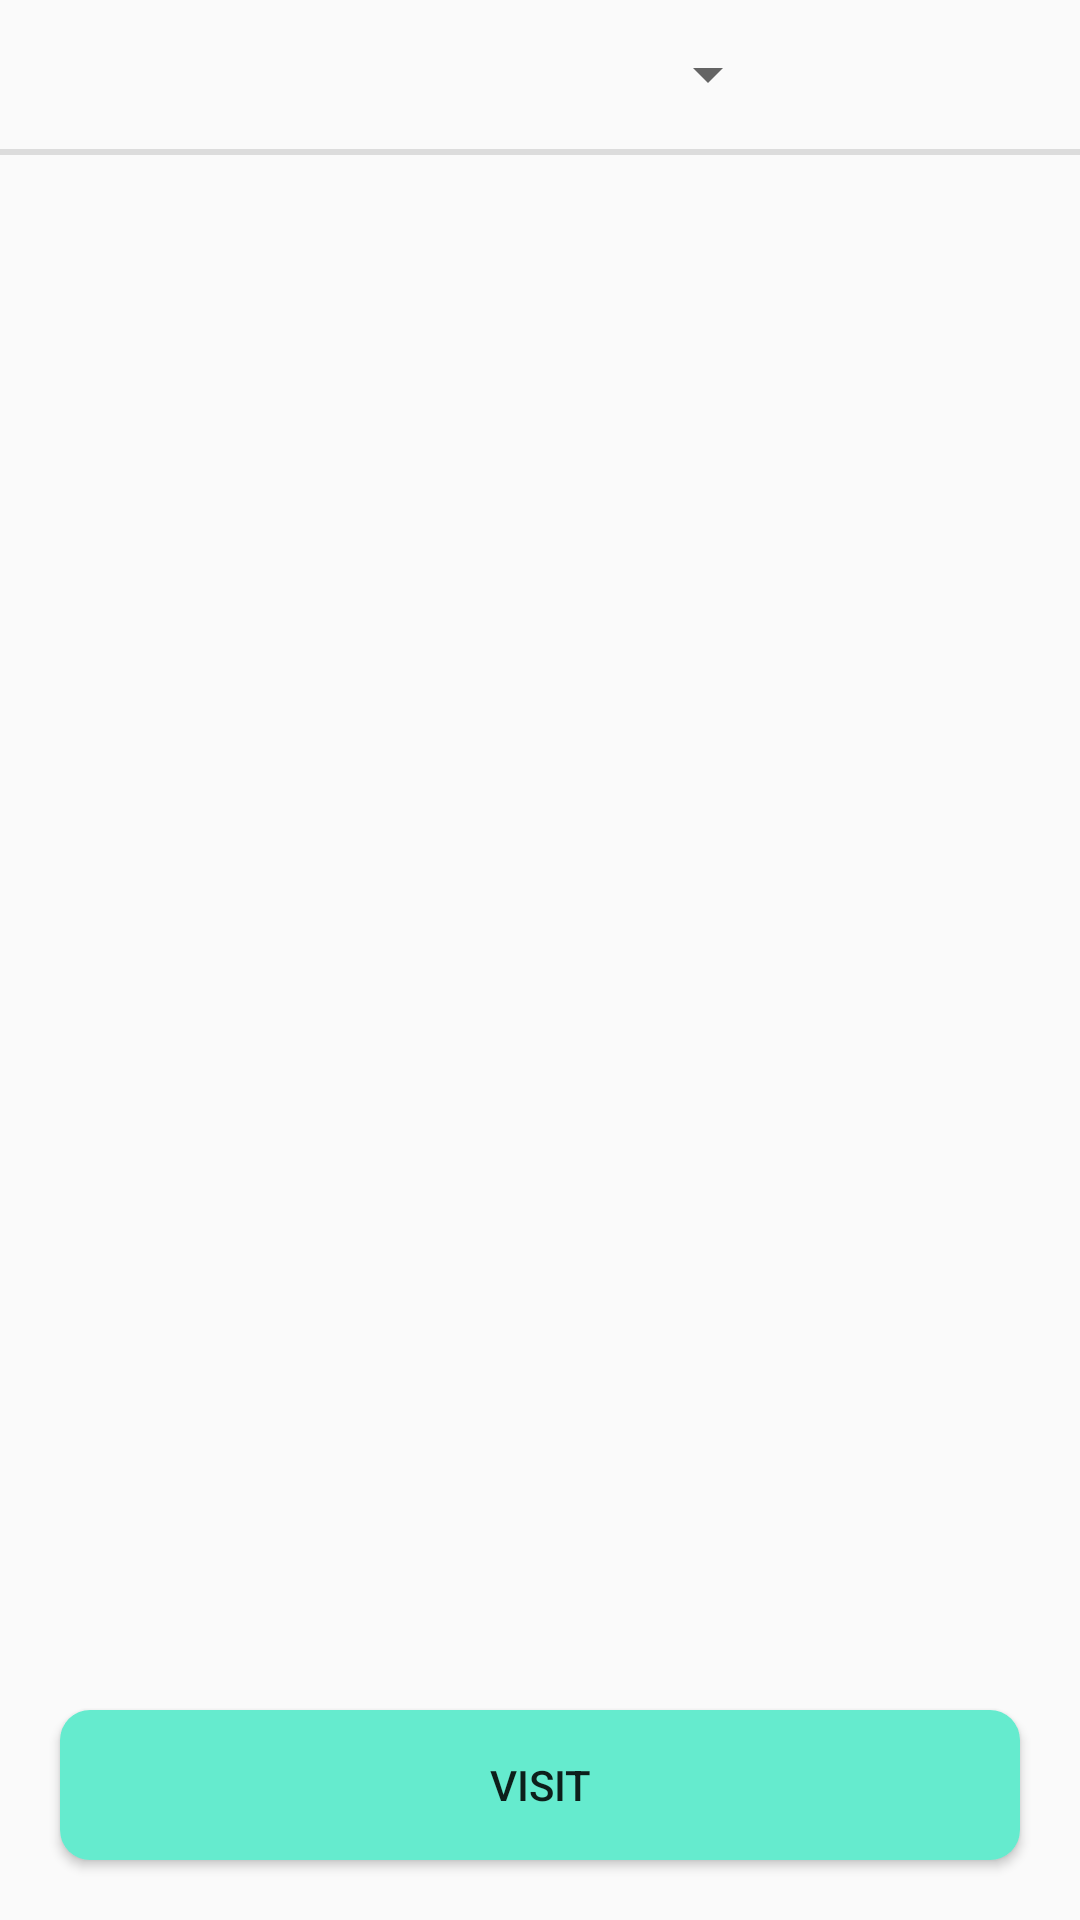

Here is an Android app screen rendered from its layout file. Give the layout XML and the strings, colors and styles it references.
<!-- AndroidManifest.xml: application theme AppTheme -->
<!-- res/layout/activity_main.xml -->
<?xml version="1.0" encoding="utf-8"?>

<LinearLayout xmlns:android="http://schemas.android.com/apk/res/android"
    xmlns:app="http://schemas.android.com/apk/res-auto"
    xmlns:tools="http://schemas.android.com/tools"
    android:layout_width="match_parent"
    android:layout_height="match_parent"
    android:orientation="vertical"
    android:weightSum="12"
    tools:context=".view.MainActivity">

    <LinearLayout
        android:layout_width="match_parent"
        android:layout_height="0dp"
        android:layout_weight="1"
        android:gravity="center">

        <Spinner
            android:id="@+id/sort"
            android:layout_width="160dp"
            android:layout_height="wrap_content"
            android:gravity="center"
            android:padding="5dp" />
    </LinearLayout>

    <View
        android:layout_width="match_parent"
        android:layout_height="2dp"
        android:background="@color/separate_color" />

    <LinearLayout
        android:layout_width="match_parent"
        android:layout_height="0dp"
        android:layout_weight="10">

        <androidx.recyclerview.widget.RecyclerView
            android:id="@+id/grid_recycler_view"
            android:layout_width="match_parent"
            android:layout_height="match_parent"
            android:layout_marginStart="8dp"
            android:layout_marginLeft="8dp"
            android:layout_marginTop="8dp"
            android:layout_weight="9"
            android:gravity="center" />
    </LinearLayout>

    <Button
        android:id="@+id/visit"
        android:layout_width="match_parent"
        android:layout_height="0dp"
        android:layout_margin="20dp"
        android:layout_weight="1"
        android:background="@drawable/button_circle_shape"
        android:text="Visit" />

</LinearLayout>
<!-- resources referenced by this layout -->
<resources>
  <color name="separate_color">#DCDCDC</color>
  <!-- drawable button_circle_shape (drawable) -->
  <?xml version="1.0" encoding="utf-8"?>
  
  <shape xmlns:android="http://schemas.android.com/apk/res/android">
      
      <solid android:color="#65EBCE" />
      
      
      <corners android:radius="10dp" />
      
      <padding
          android:bottom="10dp"
          android:left="10dp"
          android:right="10dp"
          android:top="10dp" />
  </shape>
  <style name="AppTheme" parent="Theme.AppCompat.Light.DarkActionBar">
          
          <item name="colorPrimary">@color/colorPrimary</item>
          <item name="colorPrimaryDark">@color/colorPrimaryDark</item>
          <item name="colorAccent">@color/colorAccent</item>
      </style>
  <color name="colorPrimary">#008577</color>
  <color name="colorPrimaryDark">#00574B</color>
  <color name="colorAccent">#D81B60</color>
</resources>
